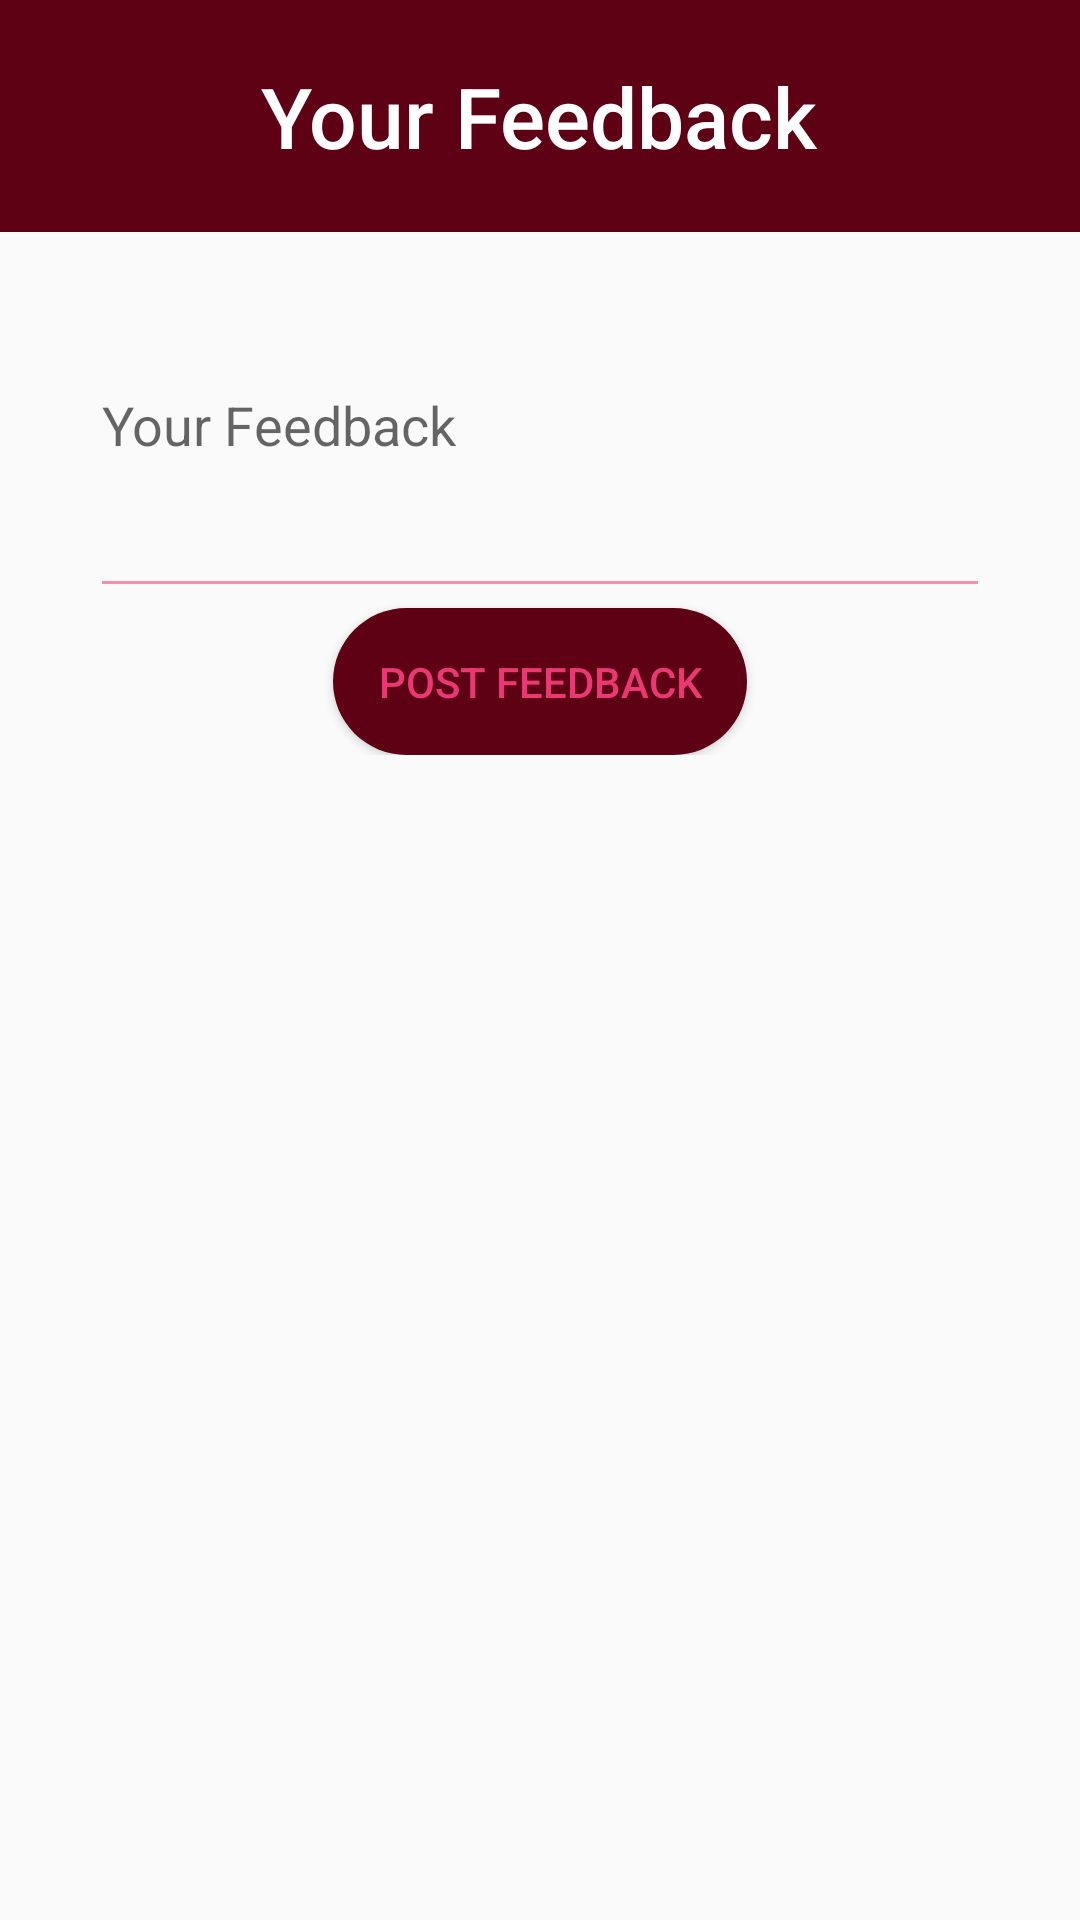

Here is an Android app screen rendered from its layout file. Give the layout XML and the strings, colors and styles it references.
<!-- AndroidManifest.xml: application theme AppTheme -->
<!-- res/layout/feedback_fragment.xml -->
<?xml version="1.0" encoding="utf-8"?>
<android.support.constraint.ConstraintLayout
    xmlns:android="http://schemas.android.com/apk/res/android" android:layout_width="match_parent"
    android:layout_height="match_parent">
    <LinearLayout
        android:layout_width="match_parent"
        android:layout_height="match_parent"
        android:orientation="vertical">
        <LinearLayout
            android:padding="20dp"
            android:layout_width="match_parent"
            android:layout_height="wrap_content"
            android:orientation="vertical"
            android:gravity="center"
            android:background="@color/colorPrimaryDark">
            <TextView
                android:layout_width="wrap_content"
                android:layout_height="wrap_content"
                android:text="Your Feedback"
                android:textColor="#fff"
                android:textAppearance="@style/Base.TextAppearance.AppCompat.Title"
                android:textSize="28sp"
                />
        </LinearLayout>
        <LinearLayout
            android:layout_width="match_parent"
            android:layout_height="wrap_content"
            android:orientation="vertical"
            android:gravity="center">
            <EditText
                android:id="@+id/txtFeedback"
                android:layout_width="300dp"
                android:layout_height="wrap_content"
                android:hint="Your Feedback"
                android:lines="5"/>
            <Button
                android:layout_width="wrap_content"
                android:layout_height="wrap_content"
                android:id="@+id/btnPost"
                android:text="Post Feedback"
                android:background="@drawable/buttonstyle"/>
        </LinearLayout>
    </LinearLayout>
</android.support.constraint.ConstraintLayout>
<!-- resources referenced by this layout -->
<resources>
  <color name="colorPrimaryDark">#5F0115</color>
  <!-- drawable buttonstyle (drawable) -->
  <?xml version="1.0" encoding="utf-8"?>
  <shape xmlns:android="http://schemas.android.com/apk/res/android">
      <corners android:radius="50dp" />
      <padding android:bottom="15dp"
          android:left="15dp"
          android:right="15dp"
          android:top="15dp"/>
      <solid android:color="@color/colorPrimary" />
  </shape>
  <style name="AppTheme" parent="Theme.AppCompat.Light.NoActionBar">
          
          <item name="colorPrimary">@color/colorPrimary</item>
          <item name="colorPrimaryDark">@color/colorPrimaryDark</item>
          <item name="colorAccent">@color/colorAccent</item>
          <item name="android:colorForeground">@color/colorAccent</item>
      </style>
  <color name="colorPrimary">#5F0115</color>
  <color name="colorAccent">#FF4081</color>
</resources>
